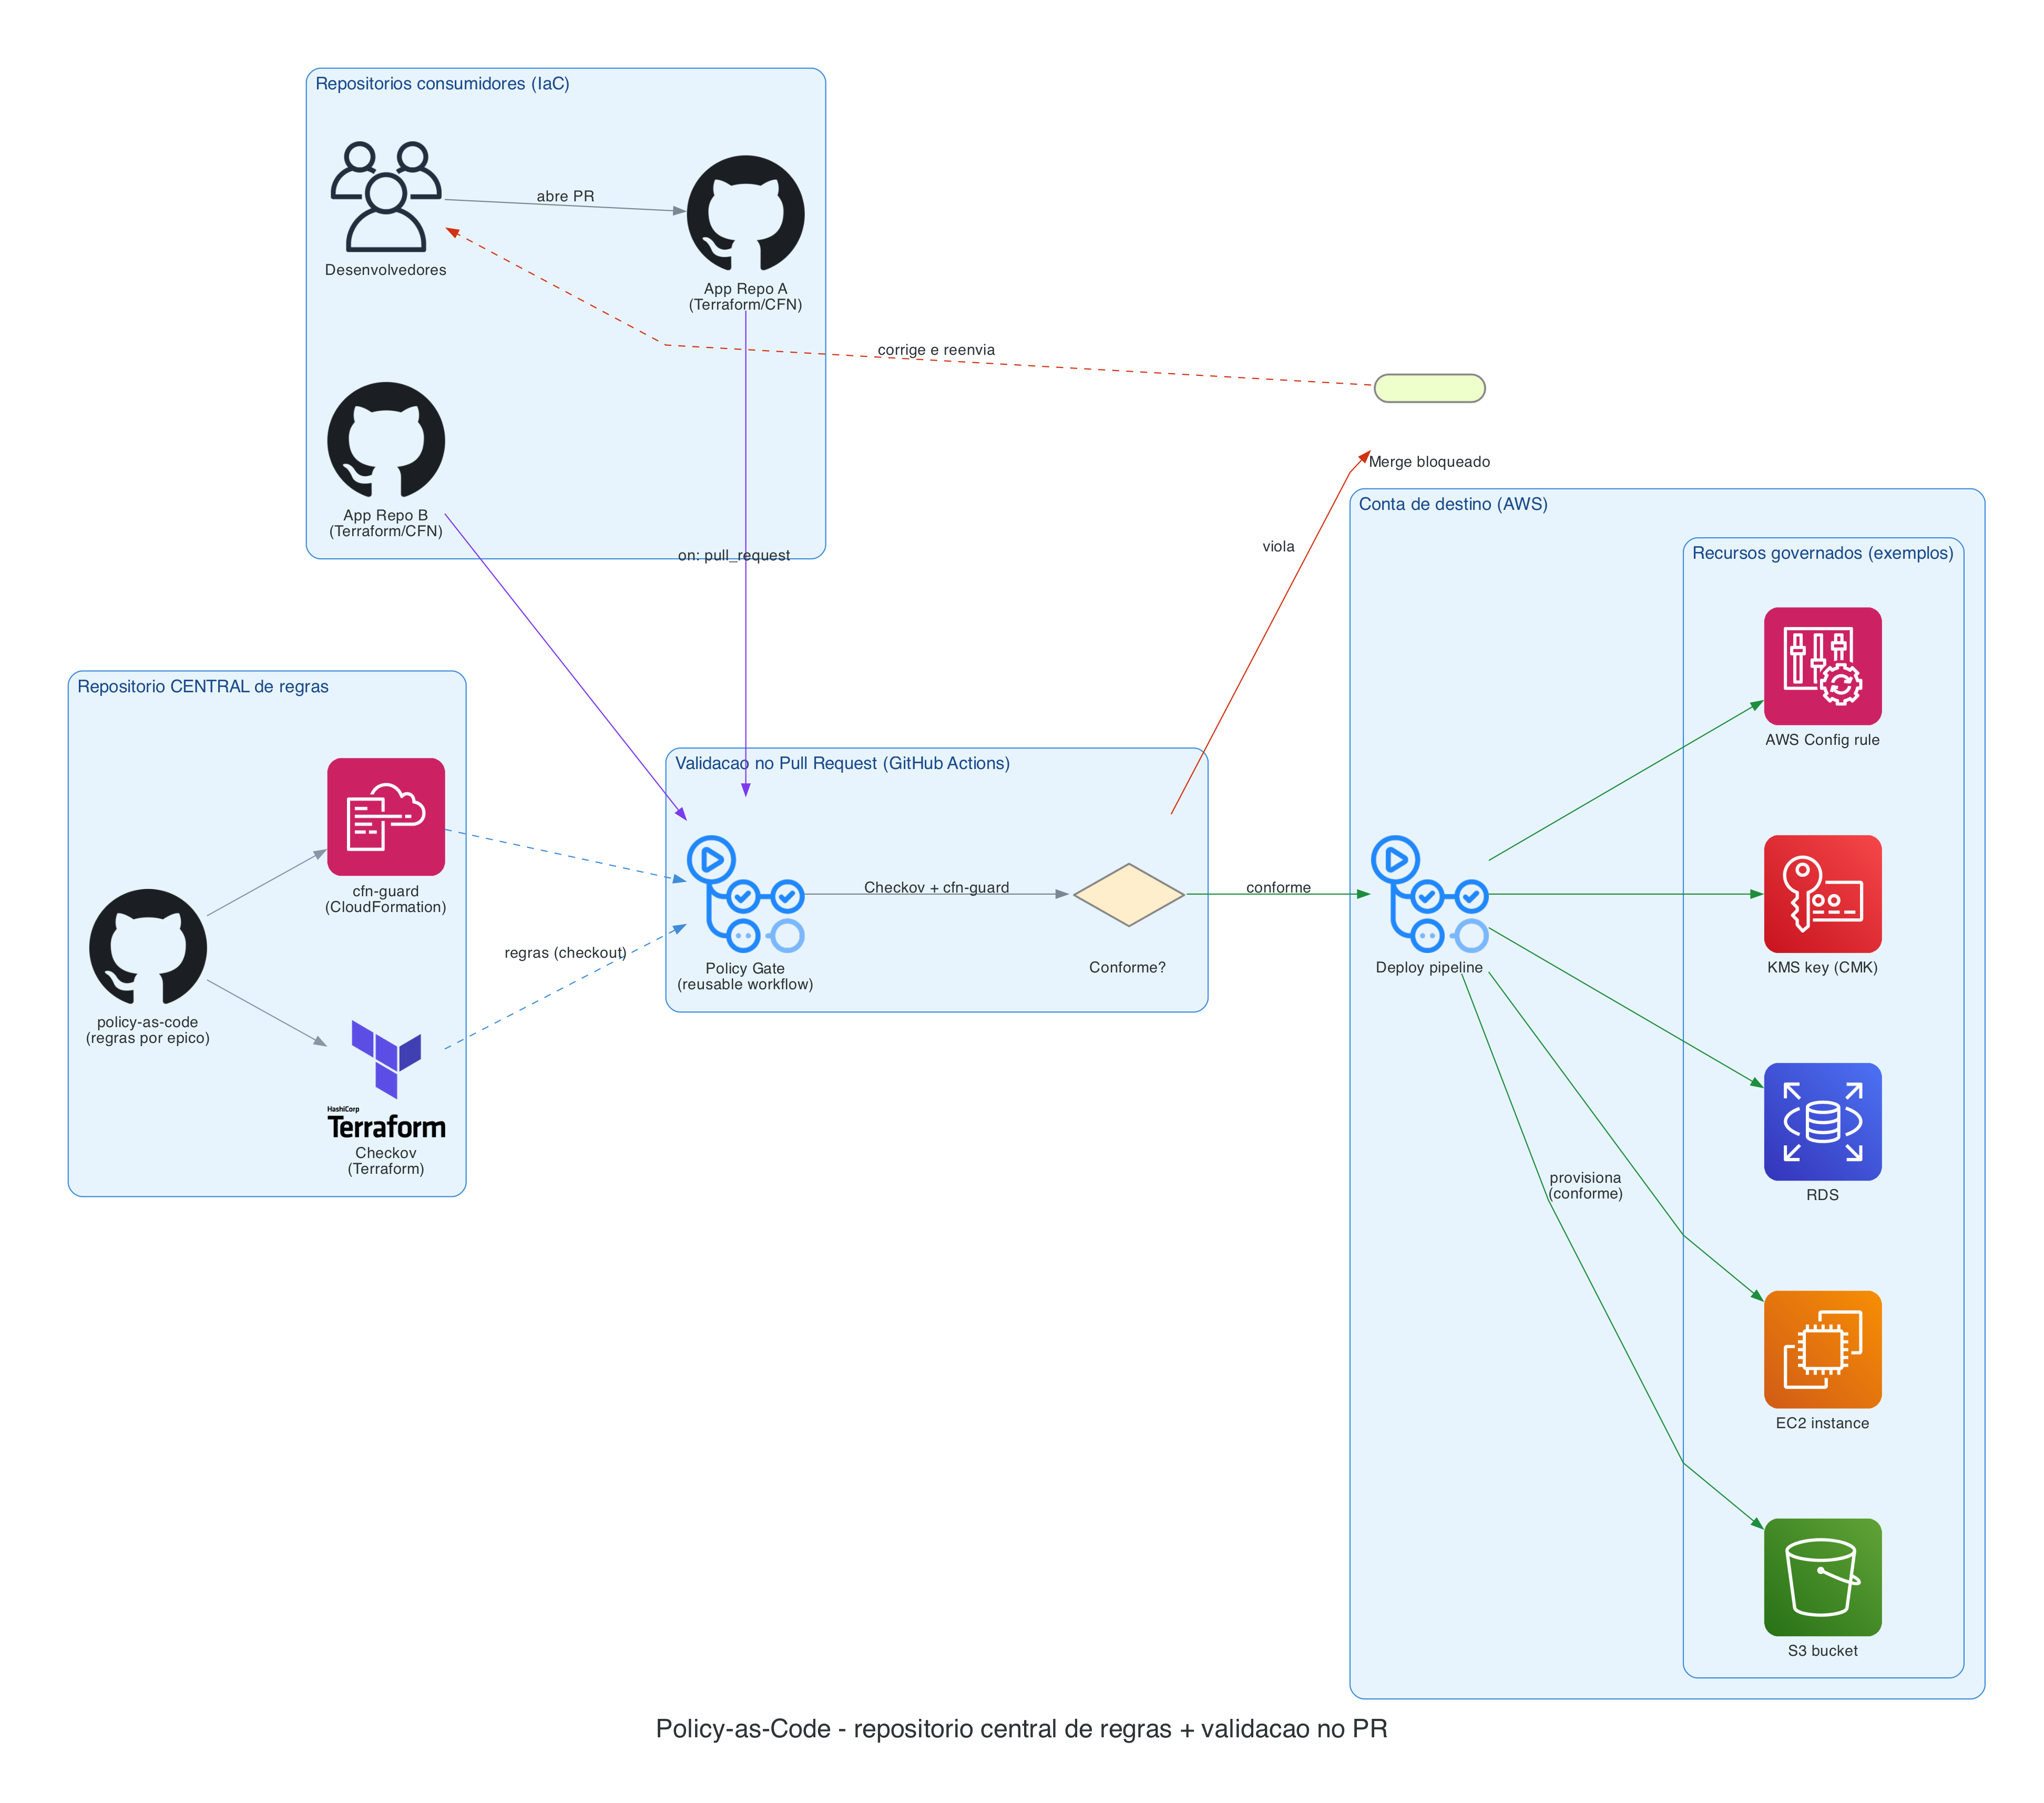

Here is the Python script that generated this plot:
#!/usr/bin/env python3
"""Gera o diagrama de arquitetura/fluxo da solucao Policy-as-Code.

Fluxo: repositorio CENTRAL de regras (Checkov + cfn-guard) consumido pelos
repositorios de aplicacao via GitHub Actions no Pull Request (gate preventivo).

Uso (venv com 'diagrams' + graphviz):
    python img/architecture.py
Saida: img/architecture.png (e .svg)
"""

from diagrams import Diagram, Cluster, Edge
from diagrams.onprem.vcs import Github
from diagrams.onprem.ci import GithubActions
from diagrams.onprem.iac import Terraform
from diagrams.onprem.client import Users
from diagrams.aws.management import Cloudformation, Config
from diagrams.aws.storage import S3
from diagrams.aws.security import KMS
from diagrams.aws.compute import EC2
from diagrams.aws.database import RDS
from diagrams.programming.flowchart import Decision, StartEnd

graph_attr = {
    "fontsize": "22",
    "fontname": "Helvetica",
    "bgcolor": "white",
    "pad": "0.7",
    "splines": "polyline",   # segmentos retos que se fixam na borda dos nos
    "nodesep": "0.8",
    "ranksep": "1.4",
    "dpi": "160",
}
cluster_attr = {
    "bgcolor": "#E8F4FD",
    "pencolor": "#3F8DDA",
    "fontsize": "15",
    "fontname": "Helvetica",
    "fontcolor": "#1A4B8C",
    "style": "rounded",
    "margin": "18",
}
node_attr = {"fontname": "Helvetica", "fontsize": "13"}
edge_attr = {"fontname": "Helvetica", "fontsize": "12"}

GREEN = "#1e8e3e"
RED = "#D13212"
PURPLE = "#7c3aed"
BLUE = "#3F8DDA"

with Diagram(
    "Policy-as-Code - repositorio central de regras + validacao no PR",
    filename="img/architecture",
    outformat=["png", "svg"],
    show=False,
    direction="LR",
    graph_attr=graph_attr,
    node_attr=node_attr,
    edge_attr=edge_attr,
):
    with Cluster("Repositorios consumidores (IaC)", graph_attr=cluster_attr):
        devs = Users("Desenvolvedores")
        repo_a = Github("App Repo A\n(Terraform/CFN)")
        repo_b = Github("App Repo B\n(Terraform/CFN)")

    with Cluster("Repositorio CENTRAL de regras", graph_attr=cluster_attr):
        central = Github("policy-as-code\n(regras por epico)")
        checkov = Terraform("Checkov\n(Terraform)")
        guard = Cloudformation("cfn-guard\n(CloudFormation)")
        central >> Edge(color="#8896a6") >> checkov
        central >> Edge(color="#8896a6") >> guard

    with Cluster("Validacao no Pull Request (GitHub Actions)", graph_attr=cluster_attr):
        gate = GithubActions("Policy Gate\n(reusable workflow)", group="core")
        decision = Decision("Conforme?", group="core")

    with Cluster("Conta de destino (AWS)", graph_attr=cluster_attr):
        deploy = GithubActions("Deploy pipeline", group="core")
        with Cluster("Recursos governados (exemplos)", graph_attr=cluster_attr):
            s3 = S3("S3 bucket")
            ec2 = EC2("EC2 instance")
            rds = RDS("RDS")
            kms = KMS("KMS key (CMK)")
            cfg = Config("AWS Config rule")

    blocked = StartEnd("Merge bloqueado")

    # Abertura do PR
    devs >> Edge(label="abre PR") >> repo_a

    # PR dispara o gate (dos repos consumidores)
    repo_a >> Edge(label="on: pull_request", color=PURPLE) >> gate
    repo_b >> Edge(color=PURPLE) >> gate

    # Gate consome as regras do repo central
    checkov >> Edge(label="regras (checkout)", style="dashed", color=BLUE) >> gate
    guard >> Edge(style="dashed", color=BLUE) >> gate

    # Decisao e saidas
    gate >> Edge(label="Checkov + cfn-guard") >> decision
    decision >> Edge(label="viola", color=RED) >> blocked
    decision >> Edge(label="conforme", color=GREEN) >> deploy

    # Feedback: PR reprovado volta para o desenvolvedor corrigir
    blocked >> Edge(label="corrige e reenvia", style="dashed", color=RED) >> devs

    # Deploy provisiona recursos conformes (exemplos de recursos governados)
    deploy >> Edge(label="provisiona\n(conforme)", color=GREEN) >> s3
    deploy >> Edge(color=GREEN) >> ec2
    deploy >> Edge(color=GREEN) >> rds
    deploy >> Edge(color=GREEN) >> kms
    deploy >> Edge(color=GREEN) >> cfg
